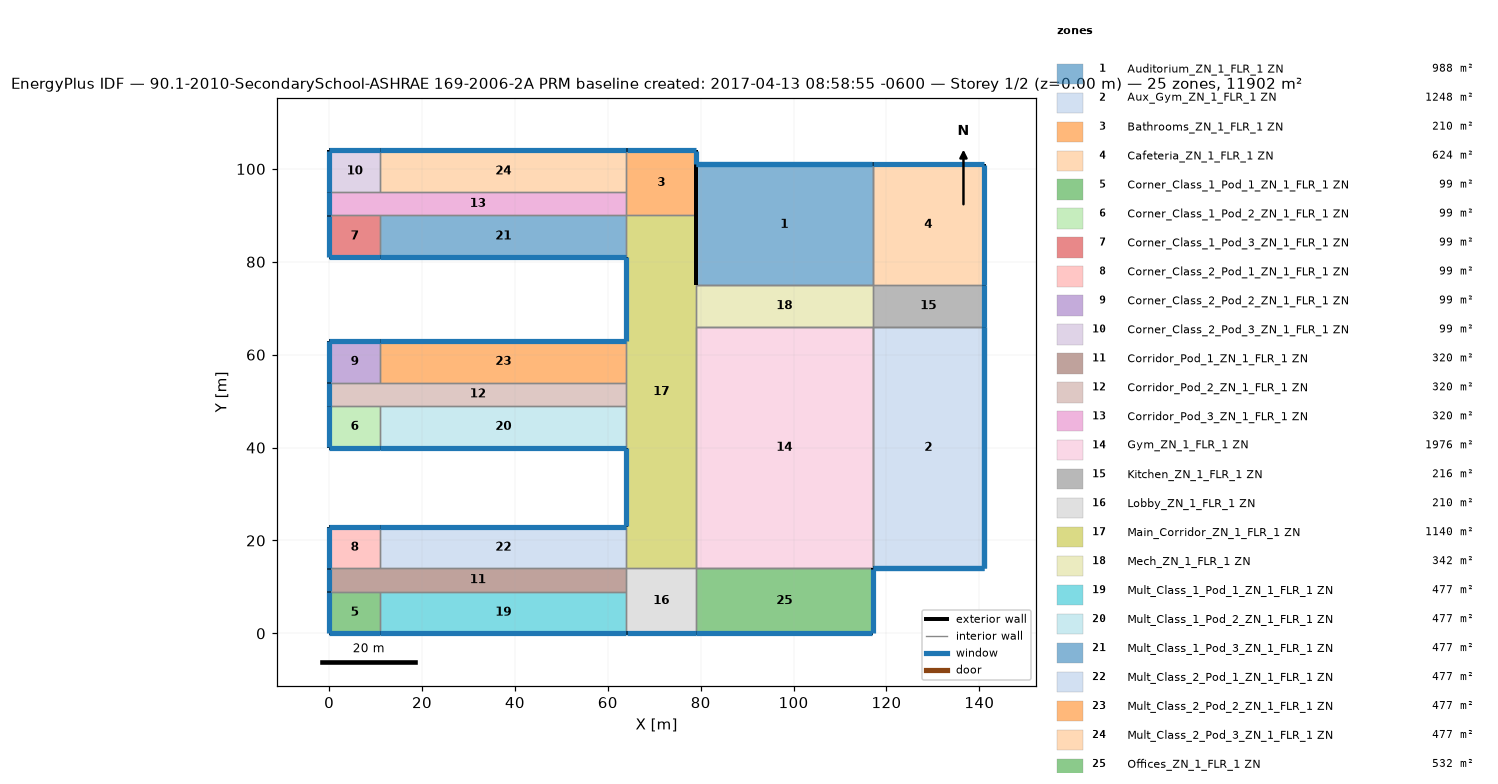
=== STOREY PLAN SPEC (per zone: floor XY polygon, exterior-wall plan segments, windows/doors) ===
zone 1: Auditorium_ZN_1_FLR_1 ZN  (988.0 m²)
  floor: (117.00, 101.00) (117.00, 75.00) (79.00, 75.00) (79.00, 101.00)
  exterior wall: (117.00, 101.00) – (79.00, 101.00)  [38.0 m] x2 surfaces
    window: (116.95, 101.00) – (79.05, 101.00)  [53.2 m²] x2
  exterior wall: (79.00, 101.00) – (79.00, 75.00)  [26.0 m] x2 surfaces
  interior walls: 4
zone 2: Aux_Gym_ZN_1_FLR_1 ZN  (1248.0 m²)
  floor: (141.00, 66.00) (141.00, 14.00) (117.00, 14.00) (117.00, 66.00)
  exterior wall: (117.00, 14.00) – (141.00, 14.00)  [24.0 m] x2 surfaces
    window: (117.05, 14.00) – (140.95, 14.00)  [33.6 m²] x2
  exterior wall: (141.00, 14.00) – (141.00, 66.00)  [52.0 m] x2 surfaces
    window: (141.00, 14.05) – (141.00, 65.95)  [72.8 m²] x2
  interior walls: 4
zone 3: Bathrooms_ZN_1_FLR_1 ZN  (210.0 m²)
  floor: (79.00, 104.00) (79.00, 90.00) (64.00, 90.00) (64.00, 104.00)
  exterior wall: (79.00, 90.00) – (79.00, 101.00)  [11.0 m]
  exterior wall: (79.00, 101.00) – (79.00, 104.00)  [3.0 m]
    window: (79.00, 101.05) – (79.00, 103.95)  [4.2 m²]
  exterior wall: (79.00, 104.00) – (64.00, 104.00)  [15.0 m]
    window: (78.95, 104.00) – (64.05, 104.00)  [21.0 m²]
  interior walls: 3
zone 4: Cafeteria_ZN_1_FLR_1 ZN  (624.0 m²)
  floor: (141.00, 101.00) (141.00, 75.00) (117.00, 75.00) (117.00, 101.00)
  exterior wall: (141.00, 75.00) – (141.00, 101.00)  [26.0 m]
    window: (141.00, 75.05) – (141.00, 100.95)  [36.4 m²]
  exterior wall: (141.00, 101.00) – (117.00, 101.00)  [24.0 m]
    window: (140.95, 101.00) – (117.05, 101.00)  [33.6 m²]
  interior walls: 2
zone 5: Corner_Class_1_Pod_1_ZN_1_FLR_1 ZN  (99.0 m²)
  floor: (11.00, 9.00) (11.00, 0.00) (0.00, 0.00) (0.00, 9.00)
  exterior wall: (0.00, 0.00) – (11.00, 0.00)  [11.0 m]
    window: (0.05, 0.00) – (10.95, 0.00)  [15.4 m²]
  exterior wall: (0.00, 9.00) – (0.00, 0.00)  [9.0 m]
    window: (0.00, 8.95) – (0.00, 0.05)  [12.6 m²]
  interior walls: 2
zone 6: Corner_Class_1_Pod_2_ZN_1_FLR_1 ZN  (99.0 m²)
  floor: (11.00, 49.00) (11.00, 40.00) (0.00, 40.00) (0.00, 49.00)
  exterior wall: (0.00, 40.00) – (11.00, 40.00)  [11.0 m]
    window: (0.05, 40.00) – (10.95, 40.00)  [15.4 m²]
  exterior wall: (0.00, 49.00) – (0.00, 40.00)  [9.0 m]
    window: (0.00, 48.95) – (0.00, 40.05)  [12.6 m²]
  interior walls: 2
zone 7: Corner_Class_1_Pod_3_ZN_1_FLR_1 ZN  (99.0 m²)
  floor: (11.00, 90.00) (11.00, 81.00) (0.00, 81.00) (0.00, 90.00)
  exterior wall: (0.00, 81.00) – (11.00, 81.00)  [11.0 m]
    window: (0.05, 81.00) – (10.95, 81.00)  [15.4 m²]
  exterior wall: (0.00, 90.00) – (0.00, 81.00)  [9.0 m]
    window: (0.00, 89.95) – (0.00, 81.05)  [12.6 m²]
  interior walls: 2
zone 8: Corner_Class_2_Pod_1_ZN_1_FLR_1 ZN  (99.0 m²)
  floor: (11.00, 23.00) (11.00, 14.00) (0.00, 14.00) (0.00, 23.00)
  exterior wall: (11.00, 23.00) – (0.00, 23.00)  [11.0 m]
    window: (10.95, 23.00) – (0.05, 23.00)  [15.4 m²]
  exterior wall: (0.00, 23.00) – (0.00, 14.00)  [9.0 m]
    window: (0.00, 22.95) – (0.00, 14.05)  [12.6 m²]
  interior walls: 2
zone 9: Corner_Class_2_Pod_2_ZN_1_FLR_1 ZN  (99.0 m²)
  floor: (11.00, 63.00) (11.00, 54.00) (0.00, 54.00) (0.00, 63.00)
  exterior wall: (11.00, 63.00) – (0.00, 63.00)  [11.0 m]
    window: (10.95, 63.00) – (0.05, 63.00)  [15.4 m²]
  exterior wall: (0.00, 63.00) – (0.00, 54.00)  [9.0 m]
    window: (0.00, 62.95) – (0.00, 54.05)  [12.6 m²]
  interior walls: 2
zone 10: Corner_Class_2_Pod_3_ZN_1_FLR_1 ZN  (99.0 m²)
  floor: (11.00, 104.00) (11.00, 95.00) (0.00, 95.00) (0.00, 104.00)
  exterior wall: (11.00, 104.00) – (0.00, 104.00)  [11.0 m]
    window: (10.95, 104.00) – (0.05, 104.00)  [15.4 m²]
  exterior wall: (0.00, 104.00) – (0.00, 95.00)  [9.0 m]
    window: (0.00, 103.95) – (0.00, 95.05)  [12.6 m²]
  interior walls: 2
zone 11: Corridor_Pod_1_ZN_1_FLR_1 ZN  (320.0 m²)
  floor: (64.00, 14.00) (64.00, 9.00) (0.00, 9.00) (0.00, 14.00)
  exterior wall: (0.00, 14.00) – (0.00, 9.00)  [5.0 m]
    window: (0.00, 13.95) – (0.00, 9.05)  [7.0 m²]
  interior walls: 5
zone 12: Corridor_Pod_2_ZN_1_FLR_1 ZN  (320.0 m²)
  floor: (64.00, 54.00) (64.00, 49.00) (0.00, 49.00) (0.00, 54.00)
  exterior wall: (0.00, 54.00) – (0.00, 49.00)  [5.0 m]
    window: (0.00, 53.95) – (0.00, 49.05)  [7.0 m²]
  interior walls: 5
zone 13: Corridor_Pod_3_ZN_1_FLR_1 ZN  (320.0 m²)
  floor: (64.00, 95.00) (64.00, 90.00) (0.00, 90.00) (0.00, 95.00)
  exterior wall: (0.00, 95.00) – (0.00, 90.00)  [5.0 m]
    window: (0.00, 94.95) – (0.00, 90.05)  [7.0 m²]
  interior walls: 5
zone 14: Gym_ZN_1_FLR_1 ZN  (1976.0 m²)
  floor: (117.00, 66.00) (117.00, 14.00) (79.00, 14.00) (79.00, 66.00)
  interior walls: 8
zone 15: Kitchen_ZN_1_FLR_1 ZN  (216.0 m²)
  floor: (141.00, 75.00) (141.00, 66.00) (117.00, 66.00) (117.00, 75.00)
  exterior wall: (141.00, 66.00) – (141.00, 75.00)  [9.0 m]
    window: (141.00, 66.05) – (141.00, 74.95)  [12.6 m²]
  interior walls: 3
zone 16: Lobby_ZN_1_FLR_1 ZN  (210.0 m²)
  floor: (79.00, 14.00) (79.00, 0.00) (64.00, 0.00) (64.00, 14.00)
  exterior wall: (64.00, 0.00) – (79.00, 0.00)  [15.0 m]
    window: (64.05, 0.00) – (78.95, 0.00)  [21.0 m²]
  interior walls: 4
zone 17: Main_Corridor_ZN_1_FLR_1 ZN  (1140.0 m²)
  floor: (79.00, 90.00) (79.00, 14.00) (64.00, 14.00) (64.00, 90.00)
  exterior wall: (64.00, 40.00) – (64.00, 23.00)  [17.0 m]
    window: (64.00, 39.95) – (64.00, 23.05)  [23.8 m²]
  exterior wall: (79.00, 75.00) – (79.00, 90.00)  [15.0 m]
  exterior wall: (64.00, 81.00) – (64.00, 63.00)  [18.0 m]
    window: (64.00, 80.95) – (64.00, 63.05)  [25.2 m²]
  interior walls: 9
zone 18: Mech_ZN_1_FLR_1 ZN  (342.0 m²)
  floor: (117.00, 75.00) (117.00, 66.00) (79.00, 66.00) (79.00, 75.00)
  interior walls: 4
zone 19: Mult_Class_1_Pod_1_ZN_1_FLR_1 ZN  (477.0 m²)
  floor: (64.00, 9.00) (64.00, 0.00) (11.00, 0.00) (11.00, 9.00)
  exterior wall: (11.00, 0.00) – (64.00, 0.00)  [53.0 m]
    window: (11.05, 0.00) – (63.95, 0.00)  [74.2 m²]
  interior walls: 3
zone 20: Mult_Class_1_Pod_2_ZN_1_FLR_1 ZN  (477.0 m²)
  floor: (64.00, 49.00) (64.00, 40.00) (11.00, 40.00) (11.00, 49.00)
  exterior wall: (11.00, 40.00) – (64.00, 40.00)  [53.0 m]
    window: (11.05, 40.00) – (63.95, 40.00)  [74.2 m²]
  interior walls: 3
zone 21: Mult_Class_1_Pod_3_ZN_1_FLR_1 ZN  (477.0 m²)
  floor: (64.00, 90.00) (64.00, 81.00) (11.00, 81.00) (11.00, 90.00)
  exterior wall: (11.00, 81.00) – (64.00, 81.00)  [53.0 m]
    window: (11.05, 81.00) – (63.95, 81.00)  [74.2 m²]
  interior walls: 3
zone 22: Mult_Class_2_Pod_1_ZN_1_FLR_1 ZN  (477.0 m²)
  floor: (64.00, 23.00) (64.00, 14.00) (11.00, 14.00) (11.00, 23.00)
  exterior wall: (64.00, 23.00) – (11.00, 23.00)  [53.0 m]
    window: (63.95, 23.00) – (11.05, 23.00)  [74.2 m²]
  interior walls: 3
zone 23: Mult_Class_2_Pod_2_ZN_1_FLR_1 ZN  (477.0 m²)
  floor: (64.00, 63.00) (64.00, 54.00) (11.00, 54.00) (11.00, 63.00)
  exterior wall: (64.00, 63.00) – (11.00, 63.00)  [53.0 m]
    window: (63.95, 63.00) – (11.05, 63.00)  [74.2 m²]
  interior walls: 3
zone 24: Mult_Class_2_Pod_3_ZN_1_FLR_1 ZN  (477.0 m²)
  floor: (64.00, 104.00) (64.00, 95.00) (11.00, 95.00) (11.00, 104.00)
  exterior wall: (64.00, 104.00) – (11.00, 104.00)  [53.0 m]
    window: (63.95, 104.00) – (11.05, 104.00)  [74.2 m²]
  interior walls: 3
zone 25: Offices_ZN_1_FLR_1 ZN  (532.0 m²)
  floor: (117.00, 14.00) (117.00, 0.00) (79.00, 0.00) (79.00, 14.00)
  exterior wall: (79.00, 0.00) – (117.00, 0.00)  [38.0 m]
    window: (79.05, 0.00) – (116.95, 0.00)  [53.2 m²]
  exterior wall: (117.00, 0.00) – (117.00, 14.00)  [14.0 m]
    window: (117.00, 0.05) – (117.00, 13.95)  [19.6 m²]
  interior walls: 2

=== DERIVED (storey summary) ===
Building: 90.1-2010-SecondarySchool-ASHRAE 169-2006-2A PRM baseline created: 2017-04-13 08:58:55 -0600
Storey: 1 of 2  (floor level z = 0.00 m)
Storey gross floor area: 11902.0 m²
Zones on this storey: 25
  - Auditorium_ZN_1_FLR_1 ZN: floor 988.0 m²; exterior wall 64.0 m (512.0 m²); 2 window(s) 106.4 m²; WWR 20.8%
  - Aux_Gym_ZN_1_FLR_1 ZN: floor 1248.0 m²; exterior wall 76.0 m (608.0 m²); 4 window(s) 212.8 m²; WWR 35.0%
  - Bathrooms_ZN_1_FLR_1 ZN: floor 210.0 m²; exterior wall 29.0 m (116.0 m²); 2 window(s) 25.2 m²; WWR 21.7%
  - Cafeteria_ZN_1_FLR_1 ZN: floor 624.0 m²; exterior wall 50.0 m (200.0 m²); 2 window(s) 70.0 m²; WWR 35.0%
  - Corner_Class_1_Pod_1_ZN_1_FLR_1 ZN: floor 99.0 m²; exterior wall 20.0 m (80.0 m²); 2 window(s) 28.0 m²; WWR 35.0%
  - Corner_Class_1_Pod_2_ZN_1_FLR_1 ZN: floor 99.0 m²; exterior wall 20.0 m (80.0 m²); 2 window(s) 28.0 m²; WWR 35.0%
  - Corner_Class_1_Pod_3_ZN_1_FLR_1 ZN: floor 99.0 m²; exterior wall 20.0 m (80.0 m²); 2 window(s) 28.0 m²; WWR 35.0%
  - Corner_Class_2_Pod_1_ZN_1_FLR_1 ZN: floor 99.0 m²; exterior wall 20.0 m (80.0 m²); 2 window(s) 28.0 m²; WWR 35.0%
  - Corner_Class_2_Pod_2_ZN_1_FLR_1 ZN: floor 99.0 m²; exterior wall 20.0 m (80.0 m²); 2 window(s) 28.0 m²; WWR 35.0%
  - Corner_Class_2_Pod_3_ZN_1_FLR_1 ZN: floor 99.0 m²; exterior wall 20.0 m (80.0 m²); 2 window(s) 28.0 m²; WWR 35.0%
  - Corridor_Pod_1_ZN_1_FLR_1 ZN: floor 320.0 m²; exterior wall 5.0 m (20.0 m²); 1 window(s) 7.0 m²; WWR 35.0%
  - Corridor_Pod_2_ZN_1_FLR_1 ZN: floor 320.0 m²; exterior wall 5.0 m (20.0 m²); 1 window(s) 7.0 m²; WWR 35.0%
  - Corridor_Pod_3_ZN_1_FLR_1 ZN: floor 320.0 m²; exterior wall 5.0 m (20.0 m²); 1 window(s) 7.0 m²; WWR 35.0%
  - Gym_ZN_1_FLR_1 ZN: floor 1976.0 m²
  - Kitchen_ZN_1_FLR_1 ZN: floor 216.0 m²; exterior wall 9.0 m (36.0 m²); 1 window(s) 12.6 m²; WWR 35.0%
  - Lobby_ZN_1_FLR_1 ZN: floor 210.0 m²; exterior wall 15.0 m (60.0 m²); 1 window(s) 21.0 m²; WWR 35.0%
  - Main_Corridor_ZN_1_FLR_1 ZN: floor 1140.0 m²; exterior wall 50.0 m (200.0 m²); 2 window(s) 49.0 m²; WWR 24.5%
  - Mech_ZN_1_FLR_1 ZN: floor 342.0 m²
  - Mult_Class_1_Pod_1_ZN_1_FLR_1 ZN: floor 477.0 m²; exterior wall 53.0 m (212.0 m²); 1 window(s) 74.2 m²; WWR 35.0%
  - Mult_Class_1_Pod_2_ZN_1_FLR_1 ZN: floor 477.0 m²; exterior wall 53.0 m (212.0 m²); 1 window(s) 74.2 m²; WWR 35.0%
  - Mult_Class_1_Pod_3_ZN_1_FLR_1 ZN: floor 477.0 m²; exterior wall 53.0 m (212.0 m²); 1 window(s) 74.2 m²; WWR 35.0%
  - Mult_Class_2_Pod_1_ZN_1_FLR_1 ZN: floor 477.0 m²; exterior wall 53.0 m (212.0 m²); 1 window(s) 74.2 m²; WWR 35.0%
  - Mult_Class_2_Pod_2_ZN_1_FLR_1 ZN: floor 477.0 m²; exterior wall 53.0 m (212.0 m²); 1 window(s) 74.2 m²; WWR 35.0%
  - Mult_Class_2_Pod_3_ZN_1_FLR_1 ZN: floor 477.0 m²; exterior wall 53.0 m (212.0 m²); 1 window(s) 74.2 m²; WWR 35.0%
  - Offices_ZN_1_FLR_1 ZN: floor 532.0 m²; exterior wall 52.0 m (208.0 m²); 2 window(s) 72.8 m²; WWR 35.0%
Zone adjacency (shared interzone walls):
  - Auditorium_ZN_1_FLR_1 ZN ↔ Cafeteria_ZN_1_FLR_1 ZN
  - Auditorium_ZN_1_FLR_1 ZN ↔ Mech_ZN_1_FLR_1 ZN
  - Aux_Gym_ZN_1_FLR_1 ZN ↔ Gym_ZN_1_FLR_1 ZN
  - Aux_Gym_ZN_1_FLR_1 ZN ↔ Kitchen_ZN_1_FLR_1 ZN
  - Bathrooms_ZN_1_FLR_1 ZN ↔ Corridor_Pod_3_ZN_1_FLR_1 ZN
  - Bathrooms_ZN_1_FLR_1 ZN ↔ Main_Corridor_ZN_1_FLR_1 ZN
  - Bathrooms_ZN_1_FLR_1 ZN ↔ Mult_Class_2_Pod_3_ZN_1_FLR_1 ZN
  - Cafeteria_ZN_1_FLR_1 ZN ↔ Kitchen_ZN_1_FLR_1 ZN
  - Corner_Class_1_Pod_1_ZN_1_FLR_1 ZN ↔ Corridor_Pod_1_ZN_1_FLR_1 ZN
  - Corner_Class_1_Pod_1_ZN_1_FLR_1 ZN ↔ Mult_Class_1_Pod_1_ZN_1_FLR_1 ZN
  - Corner_Class_1_Pod_2_ZN_1_FLR_1 ZN ↔ Corridor_Pod_2_ZN_1_FLR_1 ZN
  - Corner_Class_1_Pod_2_ZN_1_FLR_1 ZN ↔ Mult_Class_1_Pod_2_ZN_1_FLR_1 ZN
  - Corner_Class_1_Pod_3_ZN_1_FLR_1 ZN ↔ Corridor_Pod_3_ZN_1_FLR_1 ZN
  - Corner_Class_1_Pod_3_ZN_1_FLR_1 ZN ↔ Mult_Class_1_Pod_3_ZN_1_FLR_1 ZN
  - Corner_Class_2_Pod_1_ZN_1_FLR_1 ZN ↔ Corridor_Pod_1_ZN_1_FLR_1 ZN
  - Corner_Class_2_Pod_1_ZN_1_FLR_1 ZN ↔ Mult_Class_2_Pod_1_ZN_1_FLR_1 ZN
  - Corner_Class_2_Pod_2_ZN_1_FLR_1 ZN ↔ Corridor_Pod_2_ZN_1_FLR_1 ZN
  - Corner_Class_2_Pod_2_ZN_1_FLR_1 ZN ↔ Mult_Class_2_Pod_2_ZN_1_FLR_1 ZN
  - Corner_Class_2_Pod_3_ZN_1_FLR_1 ZN ↔ Corridor_Pod_3_ZN_1_FLR_1 ZN
  - Corner_Class_2_Pod_3_ZN_1_FLR_1 ZN ↔ Mult_Class_2_Pod_3_ZN_1_FLR_1 ZN
  - Corridor_Pod_1_ZN_1_FLR_1 ZN ↔ Lobby_ZN_1_FLR_1 ZN
  - Corridor_Pod_1_ZN_1_FLR_1 ZN ↔ Mult_Class_1_Pod_1_ZN_1_FLR_1 ZN
  - Corridor_Pod_1_ZN_1_FLR_1 ZN ↔ Mult_Class_2_Pod_1_ZN_1_FLR_1 ZN
  - Corridor_Pod_2_ZN_1_FLR_1 ZN ↔ Main_Corridor_ZN_1_FLR_1 ZN
  - Corridor_Pod_2_ZN_1_FLR_1 ZN ↔ Mult_Class_1_Pod_2_ZN_1_FLR_1 ZN
  - Corridor_Pod_2_ZN_1_FLR_1 ZN ↔ Mult_Class_2_Pod_2_ZN_1_FLR_1 ZN
  - Corridor_Pod_3_ZN_1_FLR_1 ZN ↔ Mult_Class_1_Pod_3_ZN_1_FLR_1 ZN
  - Corridor_Pod_3_ZN_1_FLR_1 ZN ↔ Mult_Class_2_Pod_3_ZN_1_FLR_1 ZN
  - Gym_ZN_1_FLR_1 ZN ↔ Main_Corridor_ZN_1_FLR_1 ZN
  - Gym_ZN_1_FLR_1 ZN ↔ Mech_ZN_1_FLR_1 ZN
  - Gym_ZN_1_FLR_1 ZN ↔ Offices_ZN_1_FLR_1 ZN
  - Kitchen_ZN_1_FLR_1 ZN ↔ Mech_ZN_1_FLR_1 ZN
  - Lobby_ZN_1_FLR_1 ZN ↔ Main_Corridor_ZN_1_FLR_1 ZN
  - Lobby_ZN_1_FLR_1 ZN ↔ Mult_Class_1_Pod_1_ZN_1_FLR_1 ZN
  - Lobby_ZN_1_FLR_1 ZN ↔ Offices_ZN_1_FLR_1 ZN
  - Main_Corridor_ZN_1_FLR_1 ZN ↔ Mech_ZN_1_FLR_1 ZN
  - Main_Corridor_ZN_1_FLR_1 ZN ↔ Mult_Class_1_Pod_2_ZN_1_FLR_1 ZN
  - Main_Corridor_ZN_1_FLR_1 ZN ↔ Mult_Class_1_Pod_3_ZN_1_FLR_1 ZN
  - Main_Corridor_ZN_1_FLR_1 ZN ↔ Mult_Class_2_Pod_1_ZN_1_FLR_1 ZN
  - Main_Corridor_ZN_1_FLR_1 ZN ↔ Mult_Class_2_Pod_2_ZN_1_FLR_1 ZN